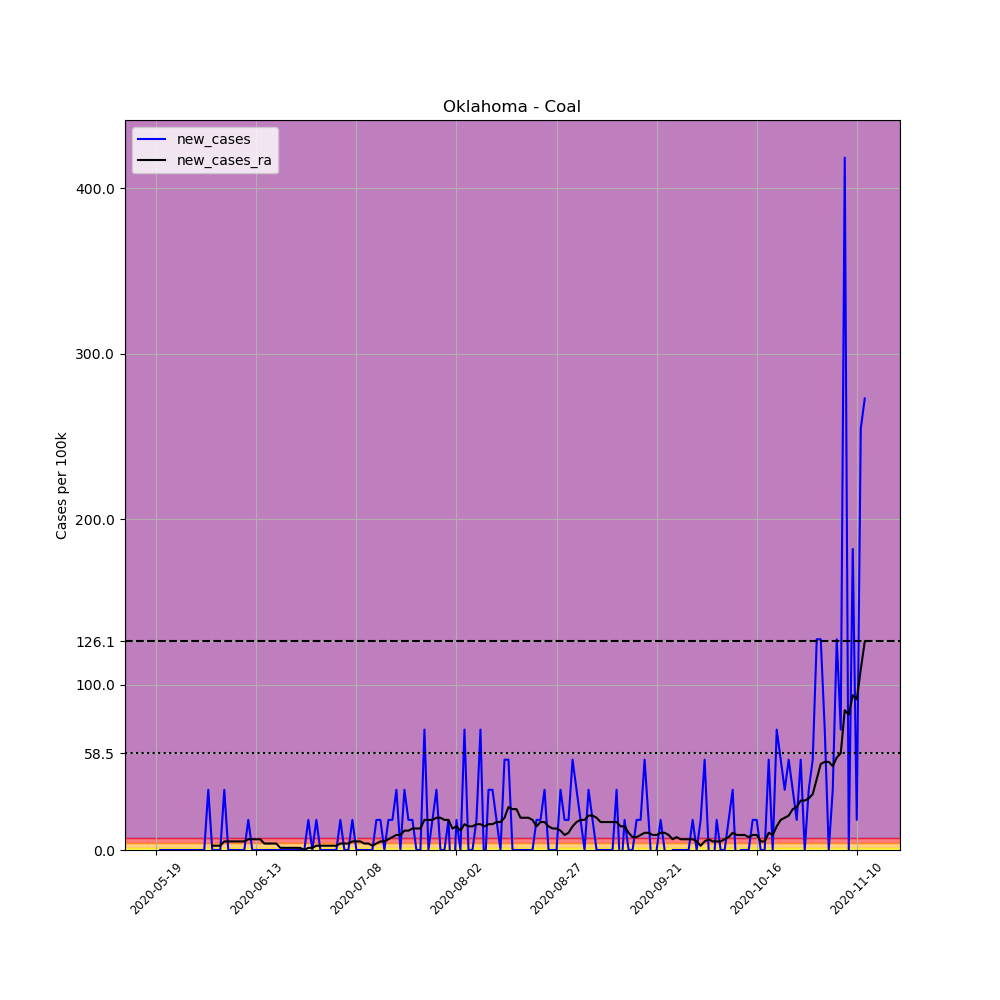

The data file committed next to this chart (first rows):
, date, county, state, fips, cases, deaths, COUNTY, STNAME, CTYNAME, POPESTIMATE2019, per_100k, new_cases, new_cases_ra
672583, 2020-05-19, Coal, Oklahoma, 40029, 1, 0, 29, Oklahoma, Coal, 5495, 18.2, , 
672584, 2020-05-20, Coal, Oklahoma, 40029, 1, 0, 29, Oklahoma, Coal, 5495, 18.2, 0.0, 
672585, 2020-05-21, Coal, Oklahoma, 40029, 1, 0, 29, Oklahoma, Coal, 5495, 18.2, 0.0, 
672586, 2020-05-22, Coal, Oklahoma, 40029, 1, 0, 29, Oklahoma, Coal, 5495, 18.2, 0.0, 
672587, 2020-05-23, Coal, Oklahoma, 40029, 1, 0, 29, Oklahoma, Coal, 5495, 18.2, 0.0, 
672588, 2020-05-24, Coal, Oklahoma, 40029, 1, 0, 29, Oklahoma, Coal, 5495, 18.2, 0.0, 
672589, 2020-05-25, Coal, Oklahoma, 40029, 1, 0, 29, Oklahoma, Coal, 5495, 18.2, 0.0, 
672590, 2020-05-26, Coal, Oklahoma, 40029, 1, 0, 29, Oklahoma, Coal, 5495, 18.2, 0.0, 
672591, 2020-05-27, Coal, Oklahoma, 40029, 1, 0, 29, Oklahoma, Coal, 5495, 18.2, 0.0, 
672592, 2020-05-28, Coal, Oklahoma, 40029, 1, 0, 29, Oklahoma, Coal, 5495, 18.2, 0.0, 
672593, 2020-05-29, Coal, Oklahoma, 40029, 1, 0, 29, Oklahoma, Coal, 5495, 18.2, 0.0, 
672594, 2020-05-30, Coal, Oklahoma, 40029, 1, 0, 29, Oklahoma, Coal, 5495, 18.2, 0.0, 
672595, 2020-05-31, Coal, Oklahoma, 40029, 1, 0, 29, Oklahoma, Coal, 5495, 18.2, 0.0, 
672596, 2020-06-01, Coal, Oklahoma, 40029, 3, 0, 29, Oklahoma, Coal, 5495, 54.6, 36.4, 
672597, 2020-06-02, Coal, Oklahoma, 40029, 3, 0, 29, Oklahoma, Coal, 5495, 54.6, 0.0, 2.6
672598, 2020-06-03, Coal, Oklahoma, 40029, 3, 0, 29, Oklahoma, Coal, 5495, 54.6, 0.0, 2.6
672599, 2020-06-04, Coal, Oklahoma, 40029, 3, 0, 29, Oklahoma, Coal, 5495, 54.6, 0.0, 2.6
672600, 2020-06-05, Coal, Oklahoma, 40029, 5, 0, 29, Oklahoma, Coal, 5495, 90.99, 36.4, 5.2
672601, 2020-06-06, Coal, Oklahoma, 40029, 5, 0, 29, Oklahoma, Coal, 5495, 90.99, 0.0, 5.2
672602, 2020-06-07, Coal, Oklahoma, 40029, 5, 0, 29, Oklahoma, Coal, 5495, 90.99, 0.0, 5.2
672603, 2020-06-08, Coal, Oklahoma, 40029, 5, 0, 29, Oklahoma, Coal, 5495, 90.99, 0.0, 5.2
672604, 2020-06-09, Coal, Oklahoma, 40029, 5, 0, 29, Oklahoma, Coal, 5495, 90.99, 0.0, 5.2
672605, 2020-06-10, Coal, Oklahoma, 40029, 5, 0, 29, Oklahoma, Coal, 5495, 90.99, 0.0, 5.2
672606, 2020-06-11, Coal, Oklahoma, 40029, 6, 0, 29, Oklahoma, Coal, 5495, 109.2, 18.2, 6.499
672607, 2020-06-12, Coal, Oklahoma, 40029, 6, 0, 29, Oklahoma, Coal, 5495, 109.2, 0.0, 6.499
672608, 2020-06-13, Coal, Oklahoma, 40029, 6, 0, 29, Oklahoma, Coal, 5495, 109.2, 0.0, 6.499
672609, 2020-06-14, Coal, Oklahoma, 40029, 6, 0, 29, Oklahoma, Coal, 5495, 109.2, 0.0, 6.499
672610, 2020-06-15, Coal, Oklahoma, 40029, 6, 0, 29, Oklahoma, Coal, 5495, 109.2, 0.0, 3.9
672611, 2020-06-16, Coal, Oklahoma, 40029, 6, 0, 29, Oklahoma, Coal, 5495, 109.2, 0.0, 3.9
672612, 2020-06-17, Coal, Oklahoma, 40029, 6, 0, 29, Oklahoma, Coal, 5495, 109.2, 0.0, 3.9
672613, 2020-06-18, Coal, Oklahoma, 40029, 6, 0, 29, Oklahoma, Coal, 5495, 109.2, 0.0, 3.9
672614, 2020-06-19, Coal, Oklahoma, 40029, 6, 0, 29, Oklahoma, Coal, 5495, 109.2, 0.0, 1.3
672615, 2020-06-20, Coal, Oklahoma, 40029, 6, 0, 29, Oklahoma, Coal, 5495, 109.2, 0.0, 1.3
672616, 2020-06-21, Coal, Oklahoma, 40029, 6, 0, 29, Oklahoma, Coal, 5495, 109.2, 0.0, 1.3
672617, 2020-06-22, Coal, Oklahoma, 40029, 6, 0, 29, Oklahoma, Coal, 5495, 109.2, 0.0, 1.3
672618, 2020-06-23, Coal, Oklahoma, 40029, 6, 0, 29, Oklahoma, Coal, 5495, 109.2, 0.0, 1.3
672619, 2020-06-24, Coal, Oklahoma, 40029, 6, 0, 29, Oklahoma, Coal, 5495, 109.2, 0.0, 1.3
672620, 2020-06-25, Coal, Oklahoma, 40029, 6, 0, 29, Oklahoma, Coal, 5495, 109.2, 0.0, 0.0
672621, 2020-06-26, Coal, Oklahoma, 40029, 7, 0, 29, Oklahoma, Coal, 5495, 127.4, 18.2, 1.3
672622, 2020-06-27, Coal, Oklahoma, 40029, 7, 0, 29, Oklahoma, Coal, 5495, 127.4, 0.0, 1.3
672623, 2020-06-28, Coal, Oklahoma, 40029, 8, 0, 29, Oklahoma, Coal, 5495, 145.6, 18.2, 2.6
672624, 2020-06-29, Coal, Oklahoma, 40029, 8, 0, 29, Oklahoma, Coal, 5495, 145.6, 0.0, 2.6
672625, 2020-06-30, Coal, Oklahoma, 40029, 8, 0, 29, Oklahoma, Coal, 5495, 145.6, 0.0, 2.6
672626, 2020-07-01, Coal, Oklahoma, 40029, 8, 0, 29, Oklahoma, Coal, 5495, 145.6, 0.0, 2.6
672627, 2020-07-02, Coal, Oklahoma, 40029, 8, 0, 29, Oklahoma, Coal, 5495, 145.6, 0.0, 2.6
672628, 2020-07-03, Coal, Oklahoma, 40029, 8, 0, 29, Oklahoma, Coal, 5495, 145.6, 0.0, 2.6
672629, 2020-07-04, Coal, Oklahoma, 40029, 9, 0, 29, Oklahoma, Coal, 5495, 163.8, 18.2, 3.9
672630, 2020-07-05, Coal, Oklahoma, 40029, 9, 0, 29, Oklahoma, Coal, 5495, 163.8, 0.0, 3.9
672631, 2020-07-06, Coal, Oklahoma, 40029, 9, 0, 29, Oklahoma, Coal, 5495, 163.8, 0.0, 3.9
672632, 2020-07-07, Coal, Oklahoma, 40029, 10, 0, 29, Oklahoma, Coal, 5495, 182, 18.2, 5.2
672633, 2020-07-08, Coal, Oklahoma, 40029, 10, 0, 29, Oklahoma, Coal, 5495, 182, 0.0, 5.2
672634, 2020-07-09, Coal, Oklahoma, 40029, 10, 0, 29, Oklahoma, Coal, 5495, 182, 0.0, 5.2
672635, 2020-07-10, Coal, Oklahoma, 40029, 10, 0, 29, Oklahoma, Coal, 5495, 182, 0.0, 3.9
672636, 2020-07-11, Coal, Oklahoma, 40029, 10, 0, 29, Oklahoma, Coal, 5495, 182, 0.0, 3.9
672637, 2020-07-12, Coal, Oklahoma, 40029, 10, 0, 29, Oklahoma, Coal, 5495, 182, 0.0, 2.6
672638, 2020-07-13, Coal, Oklahoma, 40029, 11, 0, 29, Oklahoma, Coal, 5495, 200.2, 18.2, 3.9
672639, 2020-07-14, Coal, Oklahoma, 40029, 12, 0, 29, Oklahoma, Coal, 5495, 218.4, 18.2, 5.2
672640, 2020-07-15, Coal, Oklahoma, 40029, 12, 0, 29, Oklahoma, Coal, 5495, 218.4, 0.0, 5.2
672641, 2020-07-16, Coal, Oklahoma, 40029, 13, 0, 29, Oklahoma, Coal, 5495, 236.6, 18.2, 6.499
672642, 2020-07-17, Coal, Oklahoma, 40029, 14, 0, 29, Oklahoma, Coal, 5495, 254.8, 18.2, 7.799
... 118 more rows
